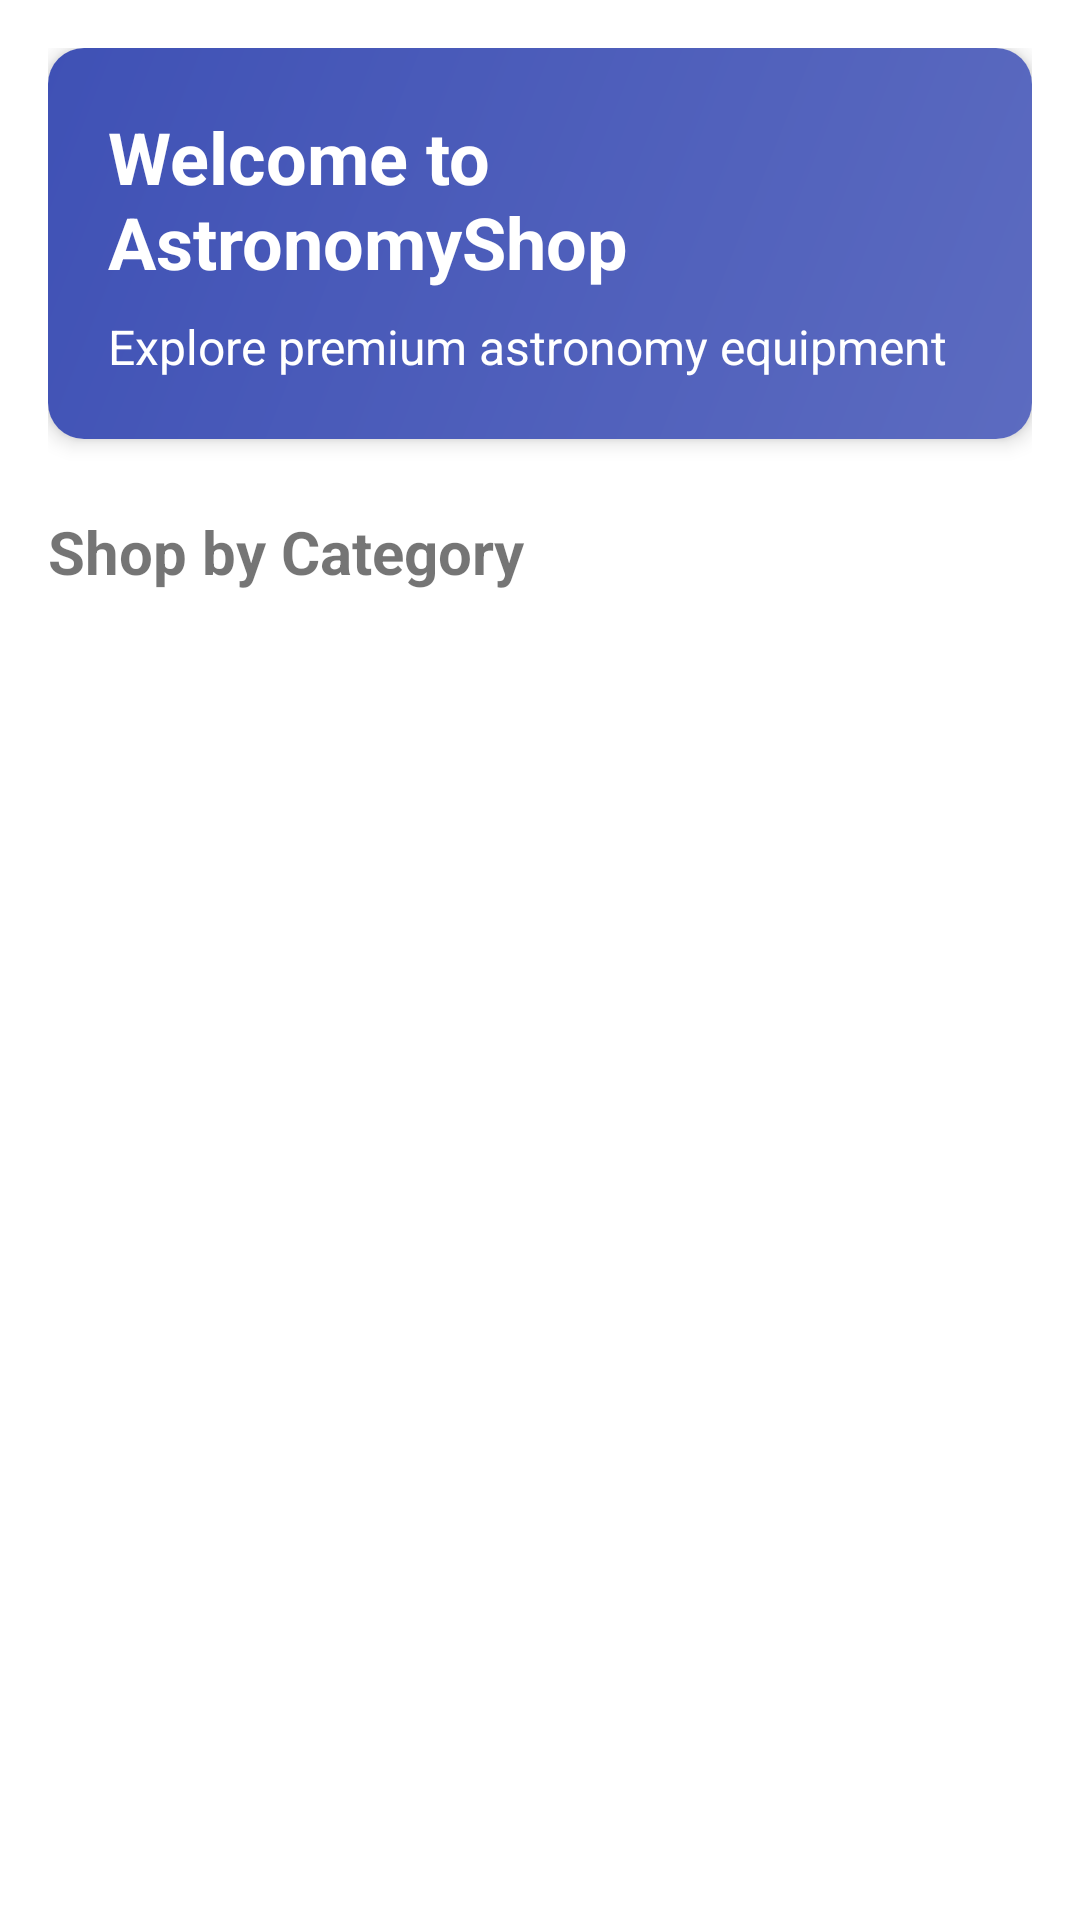

This screen was rendered from an Android layout file. Write that file and the resources it references.
<!-- AndroidManifest.xml: application theme Theme.AstronomyShop -->
<!-- res/layout/fragment_home.xml -->
<?xml version="1.0" encoding="utf-8"?>
<androidx.core.widget.NestedScrollView xmlns:android="http://schemas.android.com/apk/res/android"
        xmlns:app="http://schemas.android.com/apk/res-auto"
        xmlns:tools="http://schemas.android.com/tools"
        android:layout_width="match_parent"
        android:layout_height="match_parent"
        android:fillViewport="true"
        tools:context=".ui.fragments.HomeFragment">

    <LinearLayout
            android:layout_width="match_parent"
            android:layout_height="wrap_content"
            android:orientation="vertical"
            android:padding="16dp">

        
        <androidx.cardview.widget.CardView
                android:id="@+id/cardWelcome"
                android:layout_width="match_parent"
                android:layout_height="wrap_content"
                android:layout_marginBottom="24dp"
                app:cardCornerRadius="12dp"
                app:cardElevation="4dp">

            <LinearLayout
                    android:layout_width="match_parent"
                    android:layout_height="wrap_content"
                    android:background="@drawable/gradient_primary"
                    android:orientation="vertical"
                    android:padding="20dp">

                <TextView
                        android:layout_width="wrap_content"
                        android:layout_height="wrap_content"
                        android:text="Welcome to AstronomyShop"
                        android:textColor="@android:color/white"
                        android:textSize="24sp"
                        android:textStyle="bold" />

                <TextView
                        android:layout_width="wrap_content"
                        android:layout_height="wrap_content"
                        android:layout_marginTop="8dp"
                        android:text="Explore premium astronomy equipment"
                        android:textColor="@android:color/white"
                        android:textSize="16sp" />

            </LinearLayout>

        </androidx.cardview.widget.CardView>

        
        <TextView
                android:id="@+id/textCategories"
                android:layout_width="wrap_content"
                android:layout_height="wrap_content"
                android:layout_marginBottom="16dp"
                android:text="Shop by Category"
                android:textSize="20sp"
                android:textStyle="bold" />

        
        <androidx.recyclerview.widget.RecyclerView
                android:id="@+id/recyclerViewCategories"
                android:layout_width="match_parent"
                android:layout_height="wrap_content"
                android:layout_marginBottom="24dp"
                android:clipToPadding="false"
                android:paddingStart="8dp"
                android:paddingEnd="8dp"
                app:layoutManager="androidx.recyclerview.widget.GridLayoutManager"
                app:spanCount="2"
                tools:itemCount="5"
                tools:listitem="@layout/item_category_responsive" />

        
        <ProgressBar
                android:id="@+id/progressBar"
                android:layout_width="wrap_content"
                android:layout_height="wrap_content"
                android:layout_gravity="center"
                android:layout_marginTop="32dp"
                android:visibility="gone" />

    </LinearLayout>

</androidx.core.widget.NestedScrollView>
<!-- res/layout/item_category_responsive.xml (included above) -->
<?xml version="1.0" encoding="utf-8"?>
<androidx.cardview.widget.CardView xmlns:android="http://schemas.android.com/apk/res/android"
        xmlns:app="http://schemas.android.com/apk/res-auto"
        xmlns:tools="http://schemas.android.com/tools"
        android:layout_width="match_parent"
        android:layout_height="wrap_content"
        android:layout_margin="6dp"
        app:cardCornerRadius="12dp"
        app:cardElevation="4dp">

    <LinearLayout
            android:layout_width="match_parent"
            android:layout_height="wrap_content"
            android:orientation="vertical">

        <ImageView
                android:id="@+id/imageCategory"
                android:layout_width="match_parent"
                android:layout_height="100dp"
                android:background="@color/light_gray"
                android:scaleType="centerCrop" />

        <LinearLayout
                android:layout_width="match_parent"
                android:layout_height="wrap_content"
                android:orientation="vertical"
                android:padding="12dp">

            <TextView
                    android:id="@+id/textCategoryName"
                    android:layout_width="match_parent"
                    android:layout_height="wrap_content"
                    android:gravity="center"
                    android:textSize="14sp"
                    android:textStyle="bold"
                    android:maxLines="1"
                    android:ellipsize="end"
                    tools:text="Telescopes" />

            <TextView
                    android:id="@+id/textCategoryDescription"
                    android:layout_width="match_parent"
                    android:layout_height="wrap_content"
                    android:layout_marginTop="4dp"
                    android:gravity="center"
                    android:maxLines="2"
                    android:ellipsize="end"
                    android:textColor="@android:color/darker_gray"
                    android:textSize="11sp"
                    tools:text="Explore the universe with our premium telescopes" />

            <TextView
                    android:id="@+id/textProductCount"
                    android:layout_width="match_parent"
                    android:layout_height="wrap_content"
                    android:layout_marginTop="8dp"
                    android:background="@drawable/rounded_background_light"
                    android:gravity="center"
                    android:paddingVertical="6dp"
                    android:textColor="@color/design_default_color_primary"
                    android:textSize="11sp"
                    android:textStyle="bold"
                    tools:text="12 items" />

        </LinearLayout>

    </LinearLayout>

</androidx.cardview.widget.CardView>
<!-- resources referenced by this layout -->
<resources>
  <color name="design_default_color_primary">#3F51B5</color>
  <color name="light_gray">#F5F5F5</color>
  <!-- drawable gradient_primary (drawable) -->
  <shape xmlns:android="http://schemas.android.com/apk/res/android">
      <gradient
          android:angle="135"
          android:endColor="#3F51B5"
          android:startColor="#5C6BC0"
          android:type="linear" />
  </shape>
  <style name="Theme.AstronomyShop" parent="Theme.MaterialComponents.DayNight.NoActionBar">
          
          <item name="colorPrimary">@color/design_default_color_primary</item>
          <item name="colorPrimaryVariant">@color/design_default_color_primary_dark</item>
          <item name="colorOnPrimary">@android:color/white</item>
          
          <item name="colorSecondary">@color/design_default_color_accent</item>
          <item name="colorSecondaryVariant">@color/design_default_color_accent</item>
          <item name="colorOnSecondary">@android:color/black</item>
          
          <item name="android:statusBarColor">?attr/colorPrimaryVariant</item>
          
          <item name="windowActionBar">false</item>
          <item name="windowNoTitle">true</item>
      </style>
  <color name="design_default_color_primary_dark">#303F9F</color>
  <color name="design_default_color_accent">#FF4081</color>
</resources>
